Run: headless pygame with SDL's dummy video driver; simulated clock (each Clock.tick advances the game by its frame time, no real sleeping); random seed 0; keys injected as events and as key.get_pressed() state; no mouse input.
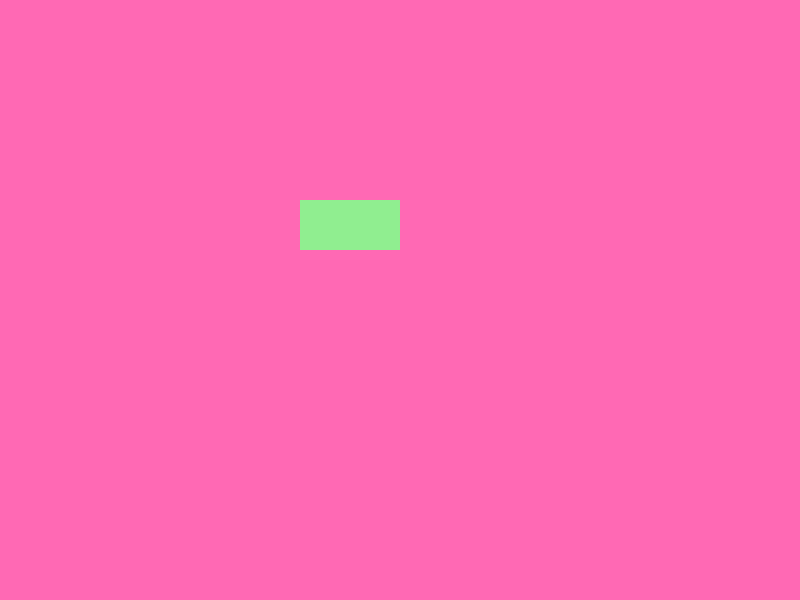
Frame 1 of 4 · flips 1–60 · no input
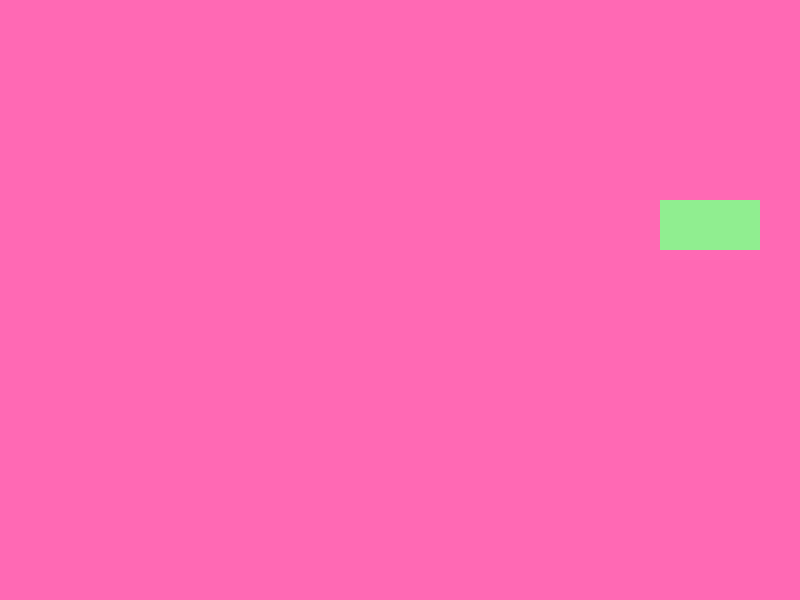
Frame 2 of 4 · flips 61–180 · tapped SPACE, RETURN · held RIGHT (→), D
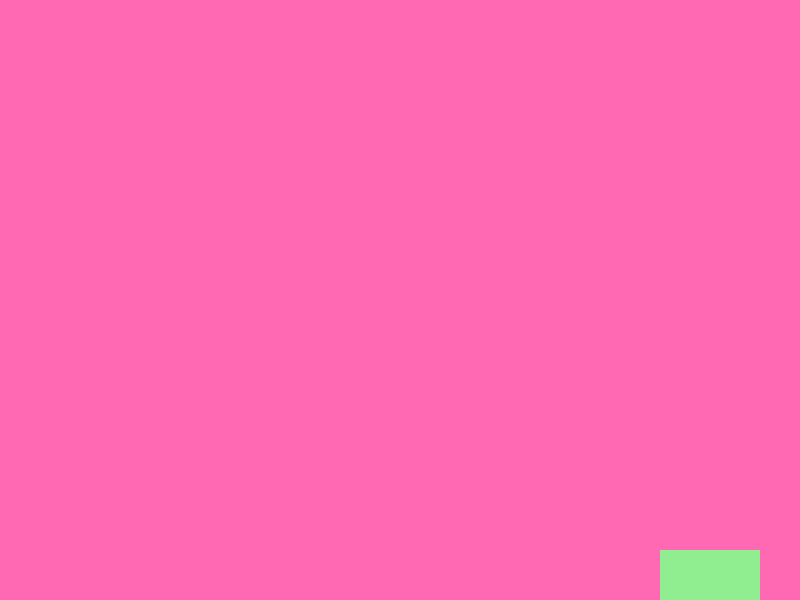
Frame 3 of 4 · flips 181–300 · held DOWN (↓), S
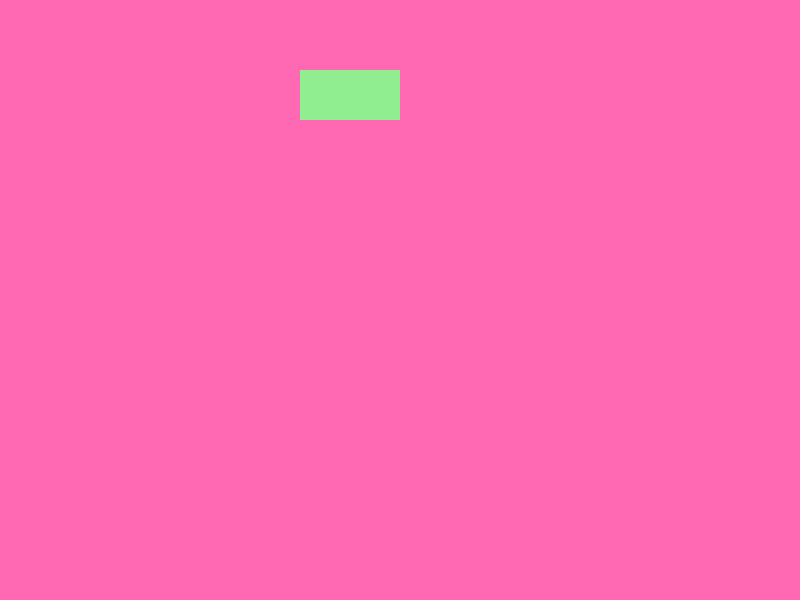
Frame 4 of 4 · flips 301–420 · held LEFT (←), A, UP (↑), W

The pygame program that drew these frames:


import pygame
import sys
import itertools

pygame.init()


WINDOW_SIZE = (800,600)
root = pygame.display.set_mode(WINDOW_SIZE,0,32)
pygame.display.set_caption('Events control')

FPS = 40
clock = pygame.time.Clock()

blocks = [{'name': 'block1',
           'color': 'lightgreen',
           'rect': pygame.Rect(300, 200, 100, 50),
           'speed': [3, 4],
           'direction': [0, 0]},
          ]

while True:
    for event in pygame.event.get():
        if event.type == pygame.QUIT:
            pygame.quit()
            sys.exit()
        elif event.type == pygame.KEYDOWN:
            if event.key == pygame.K_UP:
                if blocks[0]['direction'][1] != 1:
                    blocks[0]['direction'][1] = -1
            elif event.key == pygame.K_DOWN:
                if blocks[0]['direction'][1] != -1:
                    blocks[0]['direction'][1] = 1
            elif event.key == pygame.K_LEFT:
                if blocks[0]['direction'][0] != 1:
                    blocks[0]['direction'][0] = -1
            elif event.key == pygame.K_RIGHT:
                if blocks[0]['direction'][0] != -1:
                    blocks[0]['direction'][0] = 1
        elif event.type == pygame.KEYUP:
            if event.key == pygame.K_UP:
                if blocks[0]['direction'][1] != 1:
                    blocks[0]['direction'][1] = 0
            elif event.key == pygame.K_DOWN:
                if blocks[0]['direction'][1] != -1:
                    blocks[0]['direction'][1] = 0
            elif event.key == pygame.K_LEFT:
                if blocks[0]['direction'][0] != 1:
                    blocks[0]['direction'][0] = 0
            elif event.key == pygame.K_RIGHT:
                if blocks[0]['direction'][0] != -1:
                    blocks[0]['direction'][0] = 0

    for block in blocks:
        block['rect'].left += (block['speed'][0] * block['direction'][0])
        block['rect'].top += (block['speed'][1] * block['direction'][1])

    for block in blocks:
        if (block['rect'].left < 0):
            block['rect'].left = 0
        if (block['rect'].top < 0):
            block['rect'].top = 0
        if (block['rect'].right > WINDOW_SIZE[0]):
            block['rect'].right = WINDOW_SIZE[0]
        if (block['rect'].bottom > WINDOW_SIZE[1]):
            block['rect'].bottom = WINDOW_SIZE[1]

    root.fill('hotpink')

    pygame.draw.rect(root, blocks[0]['color'], blocks[0]['rect'])

    pygame.display.update()

    clock.tick(FPS)
